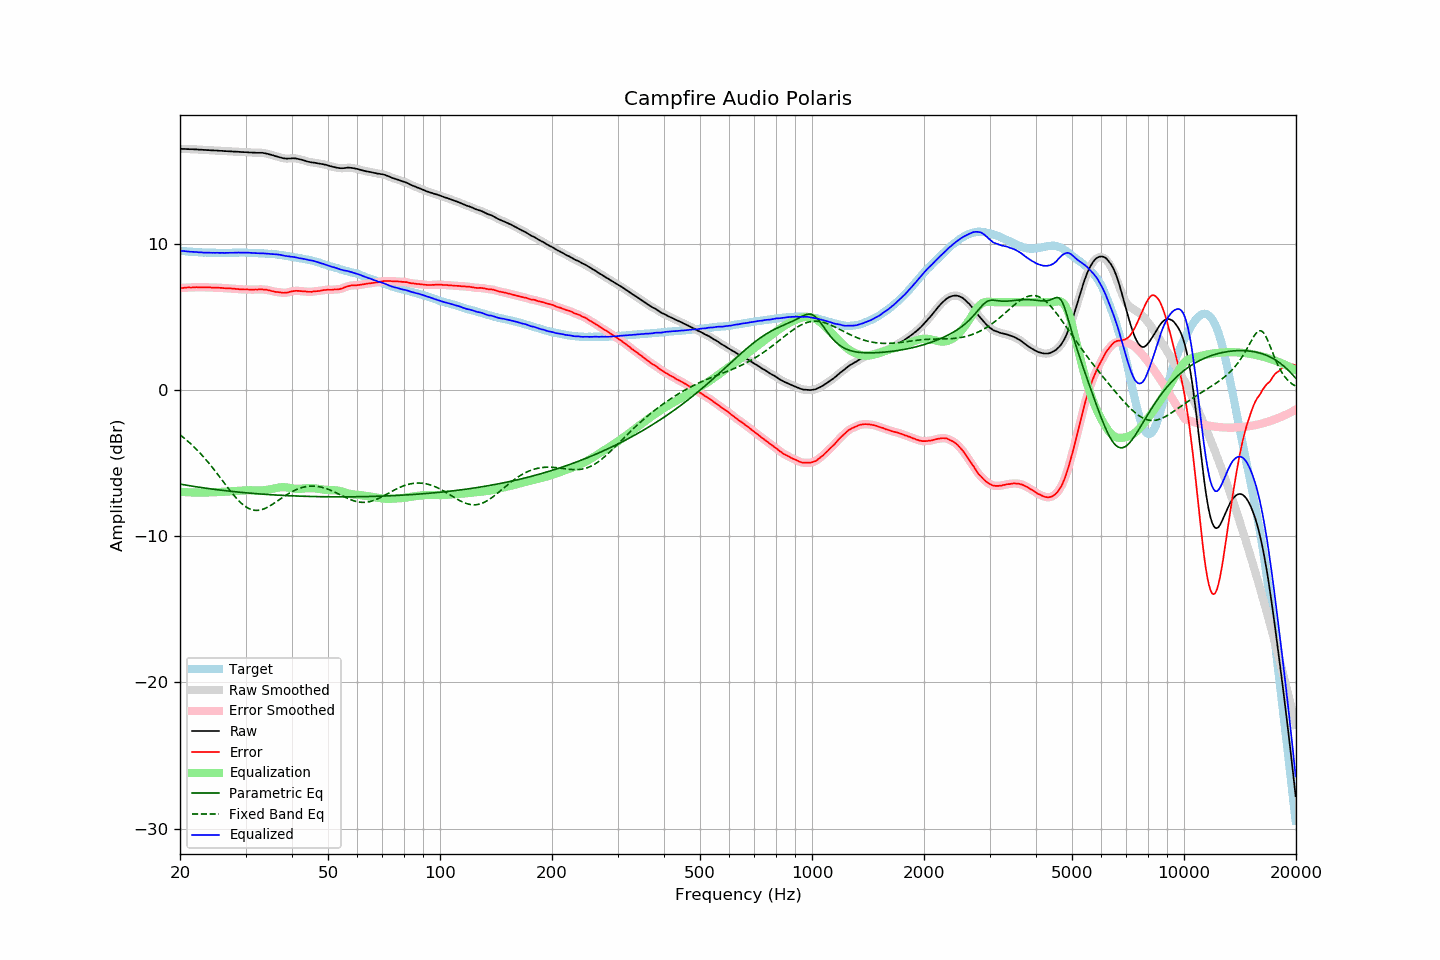

The table this chart was drawn from, first rows:
frequency, raw, error, smoothed, error_smoothed, equalization, parametric_eq, fixed_band_eq, equalized_raw, equalized_smoothed, target
20.00, 16.49, 6.97, 16.48, 6.96, -6.96, -6.44, -3.07, 9.53, 9.52, 9.52
20.20, 16.48, 6.97, 16.48, 6.97, -6.97, -6.46, -3.16, 9.51, 9.51, 9.51
20.40, 16.48, 6.98, 16.48, 6.98, -6.98, -6.48, -3.24, 9.50, 9.50, 9.50
20.61, 16.48, 6.99, 16.47, 6.99, -6.99, -6.50, -3.33, 9.49, 9.49, 9.49
20.81, 16.47, 7.00, 16.47, 7.00, -6.99, -6.52, -3.42, 9.47, 9.48, 9.47
21.02, 16.47, 7.01, 16.46, 7.00, -7.00, -6.53, -3.52, 9.47, 9.46, 9.46
21.23, 16.46, 7.01, 16.46, 7.01, -7.01, -6.55, -3.62, 9.45, 9.45, 9.45
21.44, 16.46, 7.00, 16.46, 7.01, -7.01, -6.57, -3.72, 9.45, 9.45, 9.46
21.66, 16.46, 7.02, 16.45, 7.01, -7.01, -6.59, -3.82, 9.44, 9.44, 9.44
21.87, 16.45, 7.01, 16.45, 7.02, -7.02, -6.61, -3.93, 9.43, 9.43, 9.44
22.09, 16.45, 7.03, 16.44, 7.02, -7.02, -6.62, -4.04, 9.43, 9.42, 9.42
22.31, 16.44, 7.02, 16.44, 7.02, -7.02, -6.64, -4.15, 9.42, 9.42, 9.42
22.54, 16.43, 7.02, 16.43, 7.02, -7.02, -6.66, -4.26, 9.41, 9.41, 9.41
22.76, 16.43, 7.02, 16.42, 7.02, -7.02, -6.67, -4.38, 9.40, 9.40, 9.41
22.99, 16.42, 7.02, 16.42, 7.02, -7.02, -6.69, -4.50, 9.40, 9.40, 9.40
23.22, 16.41, 7.02, 16.41, 7.02, -7.02, -6.70, -4.63, 9.39, 9.39, 9.39
23.45, 16.41, 7.01, 16.40, 7.02, -7.02, -6.72, -4.75, 9.39, 9.39, 9.39
23.69, 16.40, 7.01, 16.40, 7.02, -7.01, -6.74, -4.88, 9.38, 9.39, 9.38
23.92, 16.40, 7.02, 16.39, 7.01, -7.01, -6.75, -5.01, 9.39, 9.38, 9.37
24.16, 16.39, 7.00, 16.39, 7.01, -7.01, -6.77, -5.15, 9.38, 9.38, 9.38
24.40, 16.38, 6.99, 16.38, 7.00, -7.00, -6.78, -5.28, 9.37, 9.38, 9.38
24.65, 16.38, 7.00, 16.37, 6.99, -7.00, -6.79, -5.42, 9.38, 9.38, 9.38
24.89, 16.37, 6.99, 16.37, 6.99, -6.99, -6.81, -5.56, 9.37, 9.38, 9.38
25.14, 16.37, 7.00, 16.36, 6.99, -6.99, -6.82, -5.71, 9.38, 9.37, 9.37
25.39, 16.36, 6.99, 16.36, 6.99, -6.98, -6.84, -5.85, 9.37, 9.37, 9.37
25.65, 16.35, 6.98, 16.35, 6.98, -6.98, -6.85, -5.99, 9.37, 9.37, 9.37
25.91, 16.35, 6.98, 16.34, 6.97, -6.97, -6.86, -6.14, 9.37, 9.37, 9.37
26.16, 16.34, 6.96, 16.34, 6.96, -6.97, -6.88, -6.29, 9.37, 9.37, 9.38
26.43, 16.33, 6.95, 16.33, 6.96, -6.96, -6.89, -6.43, 9.37, 9.37, 9.38
26.69, 16.33, 6.95, 16.32, 6.95, -6.95, -6.90, -6.58, 9.37, 9.37, 9.37
26.96, 16.32, 6.94, 16.32, 6.95, -6.95, -6.91, -6.72, 9.37, 9.37, 9.37
27.23, 16.32, 6.94, 16.31, 6.94, -6.94, -6.93, -6.86, 9.38, 9.38, 9.37
27.50, 16.31, 6.94, 16.31, 6.93, -6.93, -6.94, -7.00, 9.38, 9.38, 9.37
27.77, 16.30, 6.92, 16.30, 6.92, -6.92, -6.95, -7.14, 9.38, 9.38, 9.38
28.05, 16.30, 6.92, 16.29, 6.91, -6.91, -6.96, -7.27, 9.38, 9.38, 9.38
28.33, 16.29, 6.90, 16.29, 6.90, -6.90, -6.97, -7.39, 9.38, 9.39, 9.39
28.62, 16.29, 6.90, 16.28, 6.89, -6.89, -6.98, -7.51, 9.39, 9.39, 9.39
28.90, 16.28, 6.88, 16.28, 6.88, -6.89, -6.99, -7.63, 9.39, 9.39, 9.39
29.19, 16.27, 6.87, 16.27, 6.88, -6.88, -7.01, -7.73, 9.39, 9.39, 9.39
29.48, 16.27, 6.87, 16.26, 6.87, -6.87, -7.02, -7.83, 9.39, 9.39, 9.39
29.78, 16.26, 6.87, 16.26, 6.87, -6.87, -7.03, -7.92, 9.39, 9.39, 9.39
30.08, 16.26, 6.87, 16.25, 6.87, -6.87, -7.04, -8.00, 9.39, 9.39, 9.39
30.38, 16.25, 6.87, 16.25, 6.87, -6.86, -7.05, -8.06, 9.38, 9.38, 9.38
30.68, 16.24, 6.86, 16.24, 6.86, -6.86, -7.06, -8.12, 9.38, 9.38, 9.38
30.99, 16.24, 6.86, 16.23, 6.86, -6.86, -7.07, -8.17, 9.38, 9.37, 9.37
31.30, 16.23, 6.86, 16.23, 6.86, -6.86, -7.07, -8.20, 9.36, 9.37, 9.37
31.61, 16.23, 6.86, 16.22, 6.86, -6.86, -7.08, -8.22, 9.36, 9.36, 9.37
31.93, 16.22, 6.87, 16.22, 6.86, -6.87, -7.09, -8.24, 9.35, 9.35, 9.35
32.24, 16.22, 6.86, 16.22, 6.87, -6.87, -7.10, -8.24, 9.35, 9.35, 9.36
32.57, 16.22, 6.87, 16.22, 6.87, -6.87, -7.11, -8.23, 9.35, 9.35, 9.34
32.89, 16.22, 6.88, 16.22, 6.87, -6.87, -7.12, -8.21, 9.35, 9.35, 9.34
33.22, 16.22, 6.88, 16.21, 6.87, -6.87, -7.13, -8.18, 9.35, 9.34, 9.34
33.55, 16.20, 6.86, 16.20, 6.87, -6.86, -7.13, -8.14, 9.33, 9.34, 9.34
33.89, 16.18, 6.85, 16.18, 6.85, -6.85, -7.14, -8.10, 9.33, 9.33, 9.32
34.23, 16.16, 6.85, 16.15, 6.84, -6.83, -7.15, -8.05, 9.32, 9.32, 9.31
34.57, 16.13, 6.82, 16.13, 6.82, -6.81, -7.16, -7.99, 9.31, 9.31, 9.31
34.92, 16.10, 6.80, 16.10, 6.80, -6.79, -7.16, -7.92, 9.30, 9.31, 9.30
35.27, 16.07, 6.76, 16.07, 6.77, -6.77, -7.17, -7.86, 9.30, 9.30, 9.31
35.62, 16.04, 6.75, 16.03, 6.74, -6.75, -7.18, -7.79, 9.29, 9.29, 9.29
35.97, 16.00, 6.71, 16.00, 6.71, -6.72, -7.18, -7.71, 9.28, 9.28, 9.29
... 635 more rows
